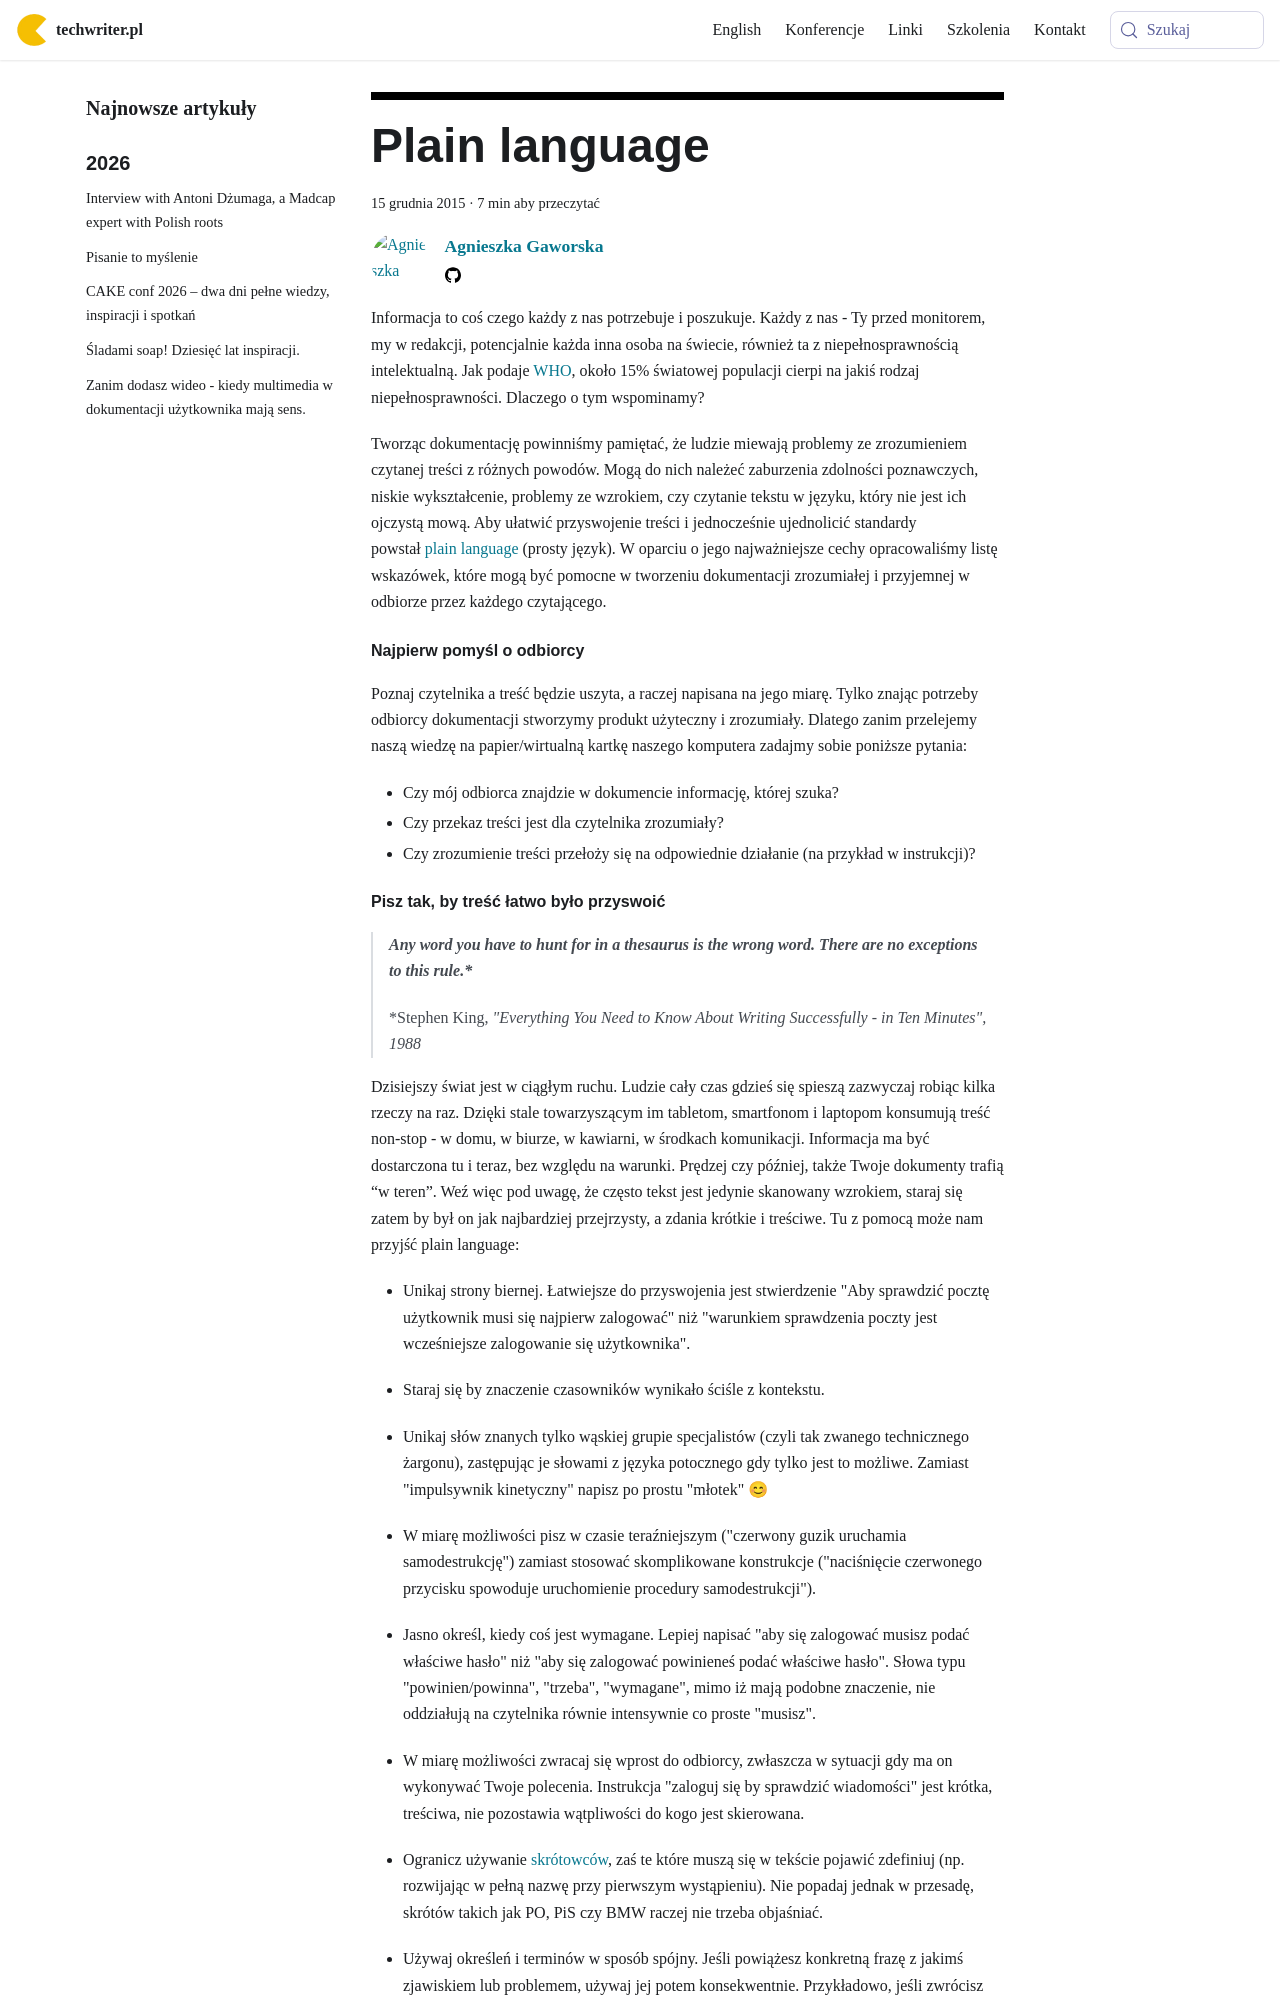

repository: techwriter-pl/techwriter-pl.github.io · page: plain-language/index.html · generator: docusaurus

---
title: 'Plain language'
authors: agnieszka
date: '2015-12-15'
tags:
  - 'dobre-praktyki'
  - 'warsztat'
  - 'język'
coverImage: 'pl.jpg'
---

Informacja to coś czego każdy z nas potrzebuje i poszukuje. Każdy z nas - Ty
przed monitorem, my w redakcji, potencjalnie każda inna osoba na świecie,
również ta z niepełnosprawnością intelektualną. Jak podaje
[WHO](http://www.who.int/mediacentre/factsheets/fs352/en/), około 15% światowej
populacji cierpi na jakiś rodzaj niepełnosprawności. Dlaczego o tym wspominamy?

<!--truncate-->

Tworząc dokumentację powinniśmy pamiętać, że ludzie miewają problemy ze
zrozumieniem czytanej treści z różnych powodów. Mogą do nich należeć zaburzenia
zdolności poznawczych, niskie wykształcenie, problemy ze wzrokiem, czy czytanie
tekstu w języku, który nie jest ich ojczystą mową. Aby ułatwić przyswojenie
treści i jednocześnie ujednolicić standardy
powstał [plain language](http://www.plainlanguage.gov/whatisPL/index.cfm)
(prosty język). W oparciu o jego najważniejsze cechy opracowaliśmy listę
wskazówek, które mogą być pomocne w tworzeniu dokumentacji zrozumiałej i
przyjemnej w odbiorze przez każdego czytającego.

#### **Najpierw pomyśl o odbiorcy**

Poznaj czytelnika a treść będzie uszyta, a raczej napisana na jego miarę. Tylko
znając potrzeby odbiorcy dokumentacji stworzymy produkt użyteczny i zrozumiały.
Dlatego zanim przelejemy naszą wiedzę na papier/wirtualną kartkę naszego
komputera zadajmy sobie poniższe pytania:

- Czy mój odbiorca znajdzie w dokumencie informację, której szuka?
- Czy przekaz treści jest dla czytelnika zrozumiały?
- Czy zrozumienie treści przełoży się na odpowiednie działanie (na przykład w
  instrukcji)?
